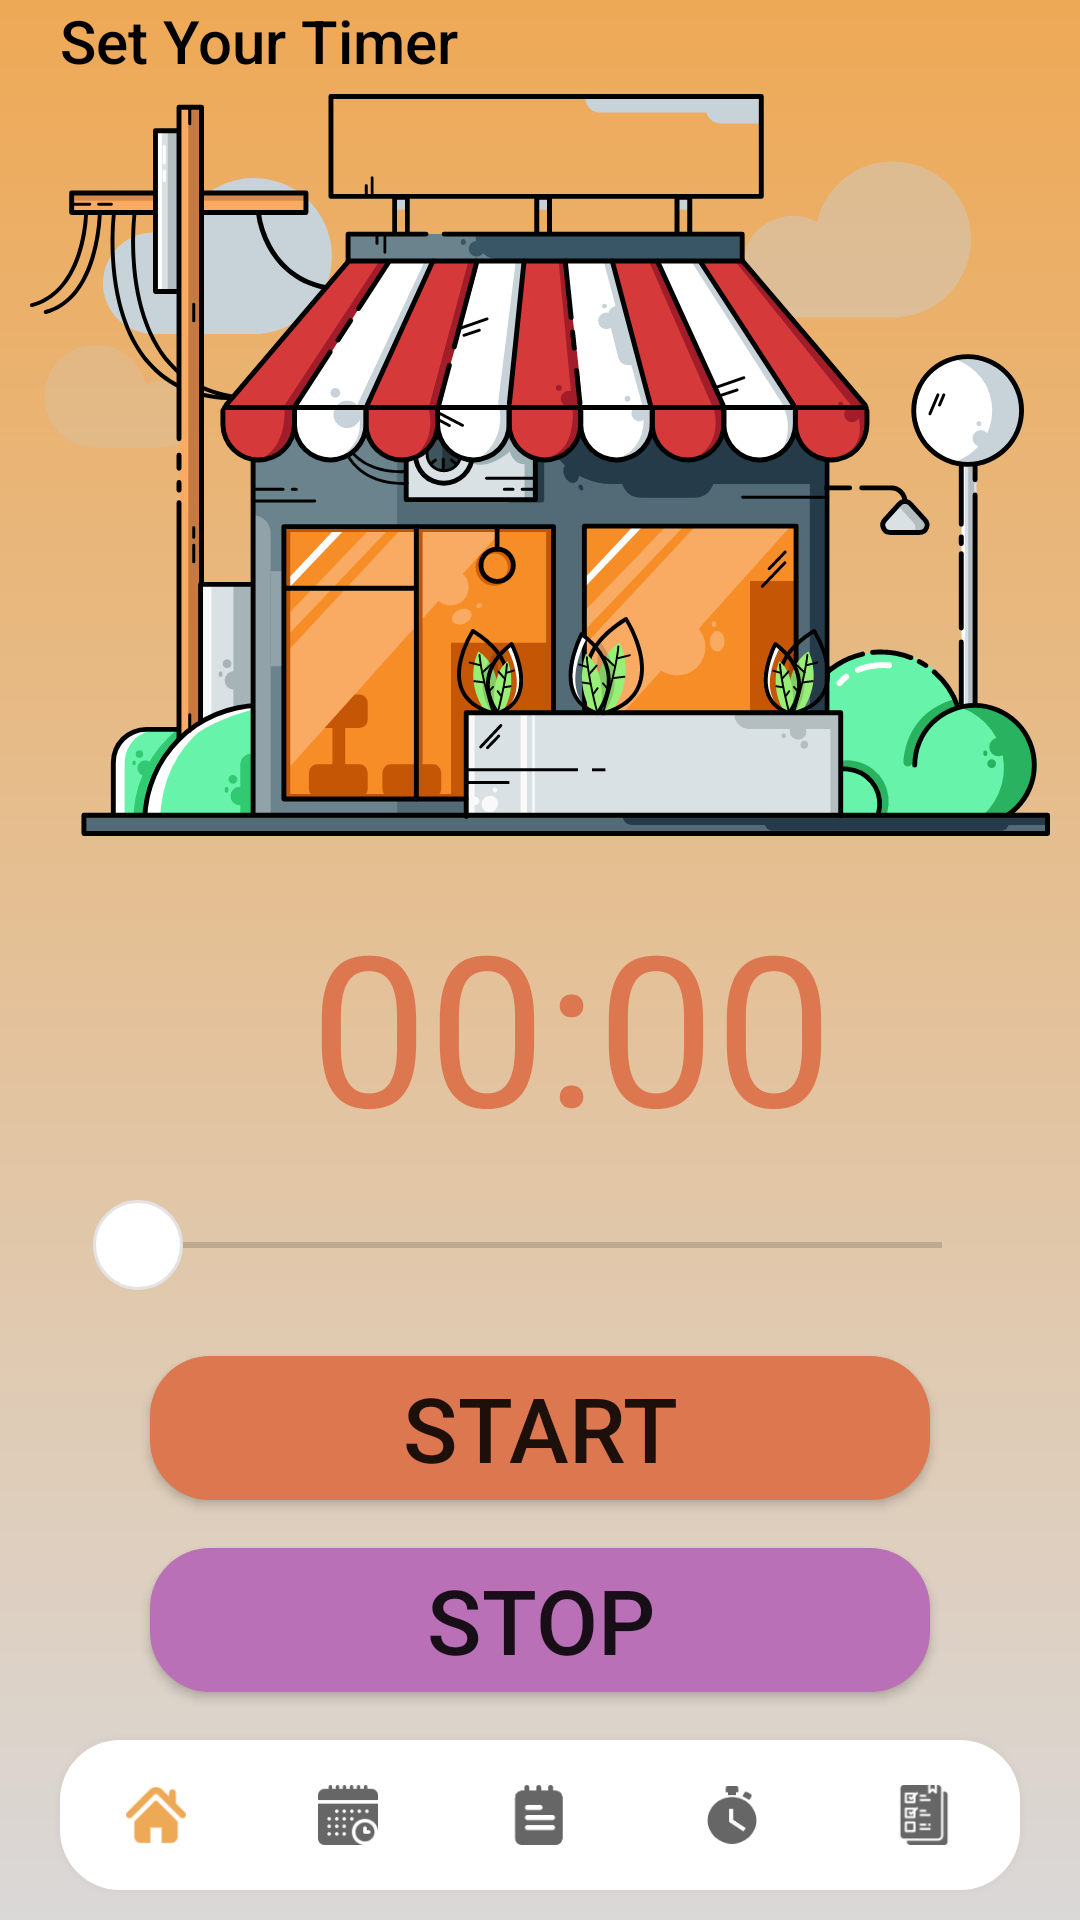

This screen was rendered from an Android layout file. Write that file and the resources it references.
<!-- AndroidManifest.xml: application theme AppTheme -->
<!-- res/layout/activity_timer.xml -->
<?xml version="1.0" encoding="utf-8"?>
<RelativeLayout
    xmlns:android="http://schemas.android.com/apk/res/android"
    xmlns:app="http://schemas.android.com/apk/res-auto"
    xmlns:tools="http://schemas.android.com/tools"
    android:layout_width="match_parent"
    android:layout_height="match_parent"
    android:background="@drawable/bg"
    android:orientation="vertical"
    tools:context=".Timer.timer">

        <TextView
            android:layout_width="247dp"
            android:layout_height="wrap_content"
            android:layout_alignParentStart="true"
            android:layout_alignParentTop="true"
            android:layout_alignParentEnd="true"
            android:layout_marginStart="20dp"
            android:layout_marginLeft="20dp"
            android:layout_marginTop="0dp"
            android:layout_marginEnd="144dp"
            android:layout_marginBottom="0dp"
            android:fontFamily="sans-serif-medium"
            android:text="Set Your Timer"
            android:textColor="#000"
            android:textSize="20dp" />


        <LinearLayout
            android:id="@+id/asnbb"
            android:layout_width="match_parent"
            android:layout_height="260dp"
            android:layout_marginTop="30dp"
            android:gravity="center_horizontal"
            android:orientation="vertical">

            <ImageView
                android:id="@+id/lassd"
                android:layout_width="match_parent"
                android:layout_height="250dp"
                android:layout_marginLeft="10dp"
                android:layout_marginTop="0dp"
                android:layout_marginRight="10dp"
                android:src="@drawable/ic_storefront" />


        </LinearLayout>

        <Chronometer
            android:id="@+id/timerHere"
            android:layout_width="267dp"
            android:layout_height="wrap_content"
            android:layout_alignParentStart="true"
            android:layout_alignParentLeft="true"
            android:layout_alignParentEnd="true"
            android:layout_alignParentRight="true"
            android:layout_centerHorizontal="true"
            android:layout_marginStart="57dp"
            android:layout_marginLeft="57dp"
            android:layout_marginTop="295dp"
            android:layout_marginEnd="36dp"
            android:layout_marginRight="36dp"
            android:gravity="center"
            android:textColor="#DC774F"
            android:textSize="70sp" />

        <SeekBar
            android:id="@+id/processbar"
            android:layout_width="match_parent"
            android:layout_height="wrap_content"
            android:layout_marginStart="30dp"
            android:layout_marginLeft="30dp"
            android:layout_marginTop="400dp"
            android:layout_marginEnd="30dp"
            android:layout_marginRight="30dp"
            android:thumb="@drawable/thumb1" />

        <Button
            android:id="@+id/btnStart"
            android:layout_width="match_parent"
            android:layout_height="wrap_content"
            android:layout_below="@+id/processbar"
            android:layout_centerHorizontal="true"
            android:layout_marginStart="50dp"
            android:layout_marginLeft="50dp"
            android:layout_marginTop="22dp"
            android:layout_marginEnd="50dp"
            android:layout_marginRight="50dp"
            android:layout_marginBottom="10dp"
            android:background="@drawable/rounded_corners"
            android:onClick="start_timer"
            android:text="Start"
            android:textSize="30sp"
            app:backgroundTint="#DC774F"
            tools:ignore="OnClick" />

        <Button
            android:id="@+id/btnStop"
            android:layout_width="match_parent"
            android:layout_height="wrap_content"
            android:layout_below="@id/btnStart"
            android:layout_centerHorizontal="true"
            android:layout_marginStart="50dp"
            android:layout_marginLeft="50dp"
            android:layout_marginTop="6dp"
            android:layout_marginEnd="50dp"
            android:layout_marginRight="50dp"
            android:background="@drawable/rounded_corners"
            android:text="Stop"
            android:textSize="30sp"
            app:backgroundTint="#BA70B6" />

        <com.google.android.material.bottomnavigation.BottomNavigationView
            android:id="@+id/timer_nav"
            android:layout_width="match_parent"
            android:layout_height="50dp"
            android:layout_alignParentStart="true"
            android:layout_alignParentBottom="true"
            android:layout_marginLeft="20dp"
            android:layout_marginRight="20dp"
            android:layout_marginBottom="10dp"
            android:background="@drawable/rounded_corners_btm"
            android:outlineSpotShadowColor="@android:color/transparent"
            app:itemIconSize="20dp"
            app:labelVisibilityMode="unlabeled"
            app:layout_constraintBottom_toBottomOf="parent"
            app:layout_constraintEnd_toEndOf="parent"
            app:layout_constraintStart_toStartOf="parent"
            app:menu="@menu/item_list">


        </com.google.android.material.bottomnavigation.BottomNavigationView>


</RelativeLayout>
<!-- resources referenced by this layout -->
<resources>
  <!-- drawable bg (drawable) -->
  <?xml version="1.0" encoding="utf-8"?>
  <shape xmlns:android="http://schemas.android.com/apk/res/android"
      android:shape="rectangle">
  
      <gradient android:startColor="#EEA956"
          android:endColor="#DAD8D8"
          android:angle="270"/>
  
  
  </shape>
  <!-- drawable ic_storefront: vector/xml drawable (drawable, 50459 chars, omitted) -->
  <!-- drawable rounded_corners (drawable) -->
  <?xml version="1.0" encoding="utf-8"?>
  <shape xmlns:android="http://schemas.android.com/apk/res/android"
      android:shape="rectangle">
  
      <solid android:color="#E6E5E5"/>
      <corners android:radius="20dp"/>
  
  
  </shape>
  <!-- drawable rounded_corners_btm (drawable) -->
  <?xml version="1.0" encoding="utf-8"?>
  <shape xmlns:android="http://schemas.android.com/apk/res/android"
      android:shape="rectangle">
  
      <solid android:color="#FFFFFF"/>
      <corners android:radius="20dp"/>
  
  
  </shape>
  <!-- drawable thumb1 (drawable) -->
  <?xml version="1.0" encoding="utf-8"?>
  <selector xmlns:android="http://schemas.android.com/apk/res/android">
  
      <item android:state_checked="false">
  
          <shape android:shape="oval">
              <solid android:color="#fff"/>
              <size android:height="30dp"
                  android:width="30dp"/>
  
              <stroke android:width="1dp"
                  android:color="#E4E2E2"/>
          </shape>
      </item>
  
      <item android:state_checked="true">
  
          <shape android:shape="oval">
              <solid android:color="#fff"/>
              <size android:height="30dp"
                  android:width="30dp"/>
  
              <stroke android:width="1dp"
                  android:color="#34c759"/>
          </shape>
      </item>
  
  
  
  </selector>
  <style name="AppTheme" parent="Theme.AppCompat.Light.NoActionBar">
          
          <item name="colorPrimary">#EEA956</item>
          <item name="colorPrimaryDark">#EEA956</item>
          <item name="colorAccent">@color/colorAccent</item>
          <item name="android:windowLightStatusBar">true</item>
      </style>
  <color name="colorAccent">#6E6E6E</color>
</resources>
